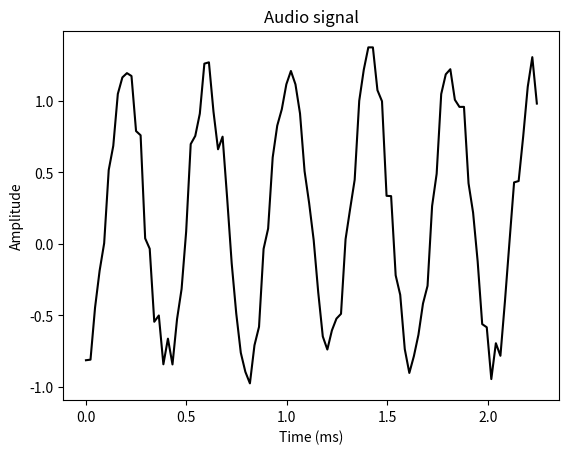

Python code for this plot:
import numpy as np
import matplotlib.pyplot as plt
from scipy.io.wavfile import write

# File where the output will be saved
output_file = 'output_generated.wav'

# Specify audio parameters
duration = 3  # seconds
sampling_freq = 44100  # Hz
tone_freq = 587
min_val = -2 * np.pi
max_val = 2 * np.pi

# Generate audio
t = np.linspace(min_val, max_val, duration * sampling_freq)
audio = np.sin(2 * np.pi * tone_freq * t)

# Add some noise
noise = 0.4 * np.random.rand(duration * sampling_freq)
audio += noise

# Scale it to 16-bit integer values
scaling_factor = pow(2,15) - 1
audio_normalized = audio / np.max(np.abs(audio))
audio_scaled = np.int16(audio_normalized * scaling_factor)

# Write to output file
write(output_file, sampling_freq, audio_scaled)

# Extract first 100 values for plotting
audio = audio[:100]

# Build the time axis
x_values = np.arange(0, len(audio), 1) / float(sampling_freq)

# Convert to seconds
x_values *= 1000

# Plotting the chopped audio signal
plt.plot(x_values, audio, color='black')
plt.xlabel('Time (ms)')
plt.ylabel('Amplitude')
plt.title('Audio signal')
plt.show()
